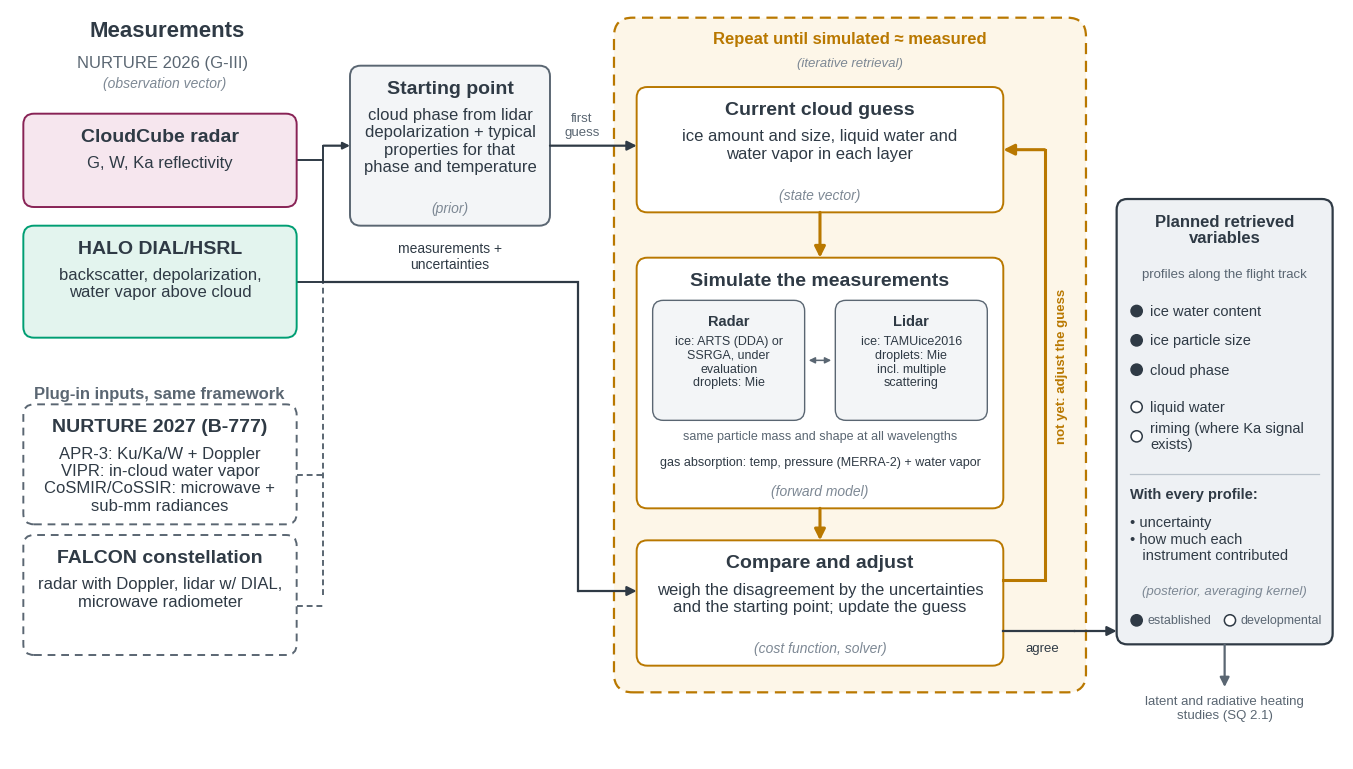

This chart was generated by the following Python code: (Note: this script raises an exception after producing the figure.)
"""Block diagram of the NURTURE radar-lidar optimal estimation (OE) framework.

Written for an audience new to OE: plain-language box titles, with the OE
term in small italics. Layout borrows the organization of CAPTIVATE Fig. 1
(Mason et al. 2023): inputs on the left, the iterative retrieval inside one
bounding box, uncertainties carried with the measurements, and the
instrument simulators drawn inside the forward-model box. NURTURE 2026 inputs
are solid; future plug-in inputs (NURTURE 2027, FALCON) are dashed.

Run ``python fig2_oe_framework_diagram.py`` to write
``fig2_oe_framework_diagram.svg`` (editable text) and a PNG preview.
"""
import matplotlib as mpl
import matplotlib.pyplot as plt
from matplotlib.patches import FancyBboxPatch, FancyArrowPatch, Circle

mpl.rcParams.update({
    "svg.fonttype": "none",
    "font.family": "sans-serif",
    "font.sans-serif": ["Arial", "Helvetica", "Liberation Sans", "DejaVu Sans"],
    "font.size": 11,
})

INK = "#2F3A45"
MUTED = "#5A6672"
TERM = "#7D8894"
LOOP = "#B97800"
STYLE = {
    "radar": dict(ec="#882255", fc="#F6E6EE"),
    "lidar": dict(ec="#009E73", fc="#E3F4EE"),
    "plugin": dict(ec=MUTED, fc="white", ls=(0, (4, 3))),
    "process": dict(ec=MUTED, fc="#F3F5F7"),
    "loop": dict(ec=LOOP, fc="white"),
    "sub": dict(ec=MUTED, fc="#F3F5F7"),
    "output": dict(ec=INK, fc="#EEF1F4"),
}


def box(ax, x0, y0, w, h, title, body=None, term=None, style="process", lw=1.4,
        title_fs=14.0, body_fs=12.0, body_dy=3.1):
    """Draw a rounded box with a bold title, body text and an OE term.

    Parameters
    ----------
    x0, y0, w, h : float
        Lower-left corner, width and height (data units).
    title : str
        Bold title at the top of the box.
    body : str, optional
        Body text, placed ``body_dy`` below the top edge.
    term : str, optional
        OE term, shown in small gray italics at the bottom.
    style : str
        Key into ``STYLE``.
    """
    s = dict(STYLE[style])
    ls = s.pop("ls", "-")
    ax.add_patch(FancyBboxPatch((x0, y0), w, h, boxstyle="round,pad=0,rounding_size=0.8",
                                lw=lw, ls=ls, zorder=2, **s))
    ax.text(x0 + w / 2, y0 + h - 1.05, title, ha="center", va="top", fontsize=title_fs,
            fontweight="bold", color=INK, zorder=3)
    if body:
        ax.text(x0 + w / 2, y0 + h - body_dy, body, ha="center", va="top",
                fontsize=body_fs, color=INK, linespacing=1.2, zorder=3)
    if term:
        ax.text(x0 + w / 2, y0 + 0.8, term, ha="center", va="bottom", fontsize=10,
                color=TERM, style="italic", zorder=3)


def arrow(ax, p0, p1, color=INK, lw=1.6, ls="-", rad=0.0, ms=14, z=4):
    """Draw a straight or gently curved arrow from ``p0`` to ``p1``."""
    ax.add_patch(FancyArrowPatch(p0, p1, arrowstyle="-|>", mutation_scale=ms, color=color,
                                 lw=lw, ls=ls, connectionstyle=f"arc3,rad={rad}",
                                 shrinkA=0, shrinkB=0, zorder=z))


def elbow(ax, pts, color=INK, lw=1.6, ms=14, z=4):
    """Draw a polyline whose last segment ends in an arrowhead."""
    xs, ys = zip(*pts)
    ax.plot(xs[:-1], ys[:-1], color=color, lw=lw, zorder=z, solid_joinstyle="miter")
    arrow(ax, pts[-2], pts[-1], color=color, lw=lw, ms=ms, z=z)


def label(ax, x, y, s, fs=9.5, color=MUTED, ha="center", va="center", **kw):
    """Place a small annotation."""
    ax.text(x, y, s, ha=ha, va=va, fontsize=fs, color=color, zorder=5, **kw)


def draw_inputs(ax):
    """Measurements column (NURTURE 2026 solid, plug-ins dashed) and their routes."""
    ax.text(6.0, 54.6, "Measurements", ha="left", va="center", fontsize=16,
            fontweight="bold", color=INK)
    ax.text(5.0, 52.2, "NURTURE 2026 (G-III)", ha="left", va="center",
            fontsize=12, color=MUTED)
    ax.text(7.0, 50.7, "(observation vector)", ha="left", va="center", fontsize=10,
            color=TERM, style="italic")
    box(ax, 1.0, 41.4, 20.5, 7.0, "CloudCube radar", "G, W, Ka reflectivity", style="radar")
    box(ax, 1.0, 31.6, 20.5, 8.4, "HALO DIAL/HSRL",
        "backscatter, depolarization,\nwater vapor above cloud", style="lidar")
    ax.plot([21.5, 23.5], [44.9, 44.9], color=INK, lw=1.4, zorder=1)
    ax.plot([21.5, 23.5], [35.8, 35.8], color=INK, lw=1.4, zorder=1)
    ax.plot([23.5, 23.5], [35.8, 46.0], color=INK, lw=1.4, zorder=1)

    ax.text(1.8, 27.4, "Plug-in inputs, same framework", ha="left", va="center",
            fontsize=12, fontweight="bold", color=MUTED)
    for y0, t, b in ((17.6, "NURTURE 2027 (B-777)", "APR-3: Ku/Ka/W + Doppler\nVIPR: in-cloud water vapor\nCoSMIR/CoSSIR: microwave +\nsub-mm radiances"),
                     (7.8, "FALCON constellation", "radar with Doppler, lidar w/ DIAL,\nmicrowave radiometer")):
        box(ax, 1.0, y0, 20.5, 9.0, t, b, style="plugin")
        ax.plot([21.5, 23.5], [y0 + 3.7, y0 + 3.7], color=MUTED, lw=1.4, ls=(0, (3, 2)),
                zorder=1)
    ax.plot([23.5, 23.5], [12.3, 35.8], color=MUTED, lw=1.4, ls=(0, (3, 2)), zorder=1)

    arrow(ax, (23.5, 46.0), (25.5, 46.0), ms=10)
    elbow(ax, [(23.5, 35.8), (42.6, 35.8), (42.6, 12.6), (47.0, 12.6)])
    label(ax, 33.0, 36.6, "measurements +\nuncertainties", fs=10, color=INK, va="bottom")


def draw_start(ax):
    """Starting-point box: phase identification plus prior knowledge."""
    box(ax, 25.5, 40.0, 15.0, 12.0, "Starting point",
        "cloud phase from lidar\ndepolarization + typical\nproperties for that\n"
        "phase and temperature", "(prior)")
    arrow(ax, (40.5, 46.0), (47.0, 46.0))
    label(ax, 42.9, 46.6, "first\nguess", fs=9.5, va="bottom")


def draw_loop(ax):
    """Iterative retrieval: guess, simulate, compare inside one bounding box."""
    ax.add_patch(FancyBboxPatch((45.3, 5.0), 35.4, 50.6,
                                boxstyle="round,pad=0,rounding_size=1.4", fc="#FCEFD6",
                                alpha=0.55, ec="none", zorder=0))
    ax.add_patch(FancyBboxPatch((45.3, 5.0), 35.4, 50.6,
                                boxstyle="round,pad=0,rounding_size=1.4", fc="none",
                                ec=LOOP, lw=1.6, ls=(0, (5, 3)), zorder=1))
    label(ax, 63.0, 54.0, "Repeat until simulated ≈ measured", fs=12, color=LOOP,
          fontweight="bold")
    label(ax, 63.0, 52.2, "(iterative retrieval)", fs=9.5, color=TERM, style="italic")

    box(ax, 47.0, 41.0, 27.5, 9.4, "Current cloud guess",
        "ice amount and size, liquid water and\nwater vapor in each layer",
        "(state vector)", style="loop")
    arrow(ax, (60.75, 41.0), (60.75, 37.6), color=LOOP, lw=2.2, ms=16)

    box(ax, 47.0, 18.8, 27.5, 18.8, "Simulate the measurements", None, "(forward model)",
        style="loop")
    box(ax, 48.2, 25.4, 11.4, 9.0, "Radar",
        "ice: ARTS (DDA) or\nSSRGA, under\nevaluation\ndroplets: Mie",
        style="sub", lw=1.0, title_fs=10.5, body_fs=9.0, body_dy=2.6)
    box(ax, 61.9, 25.4, 11.4, 9.0, "Lidar",
        "ice: TAMUice2016\ndroplets: Mie\nincl. multiple\nscattering",
        style="sub", lw=1.0, title_fs=10.5, body_fs=9.0, body_dy=2.6)
    ax.add_patch(FancyArrowPatch((59.7, 29.9), (61.8, 29.9), arrowstyle="<|-|>",
                                 mutation_scale=9, color=MUTED, lw=1.1, zorder=4))
    label(ax, 60.75, 24.2, "same particle mass and shape at all wavelengths", fs=9)
    label(ax, 60.75, 22.3, "gas absorption: temp, pressure (MERRA-2) + water vapor",
          fs=9, color=INK)
    arrow(ax, (60.75, 18.8), (60.75, 16.4), color=LOOP, lw=2.2, ms=16)

    box(ax, 47.0, 7.0, 27.5, 9.4, "Compare and adjust",
        "weigh the disagreement by the uncertainties\nand the starting point; update the guess",
        "(cost function, solver)", style="loop")
    elbow(ax, [(74.5, 13.4), (77.6, 13.4), (77.6, 45.7), (74.5, 45.7)], color=LOOP, lw=2.2,
          ms=16)
    label(ax, 78.9, 29.5, "not yet: adjust the guess", fs=9.5, color=LOOP, rotation=90,
          fontweight="bold")


def draw_outputs(ax):
    """Outputs panel: planned retrieved variables, maturity, and diagnostics."""
    x0, y0, w, h = 83.0, 8.6, 16.2, 33.4
    ax.add_patch(FancyBboxPatch((x0, y0), w, h, boxstyle="round,pad=0,rounding_size=0.8",
                                lw=1.6, zorder=2, **STYLE["output"]))
    xt = x0 + 1.0
    ax.text(x0 + w / 2, y0 + h - 1.1, "Planned retrieved\nvariables", ha="center", va="top",
            fontsize=12, fontweight="bold", color=INK, zorder=3, linespacing=1.1)
    ax.text(x0 + w / 2, y0 + h - 5.2, "profiles along the flight track", ha="center",
            va="top", fontsize=9.5, color=MUTED, zorder=3)

    def bullet(y, s, filled=True):
        ax.add_patch(Circle((xt + 0.5, y), 0.42, fc=INK if filled else "white", ec=INK,
                            lw=1.1, zorder=3))
        ax.text(xt + 1.5, y, s, ha="left", va="center", fontsize=10.5, color=INK, zorder=3)

    bullet(33.6, "ice water content")
    bullet(31.4, "ice particle size")
    bullet(29.2, "cloud phase")
    bullet(26.4, "liquid water", filled=False)
    bullet(24.2, "riming (where Ka signal\nexists)", filled=False)
    ax.plot([x0 + 1.0, x0 + w - 1.0], [21.4, 21.4], color="#B9C2CB", lw=0.9, zorder=3)
    ax.text(xt, 20.4, "With every profile:", ha="left", va="top", fontsize=10.5,
            fontweight="bold", color=INK, zorder=3)
    ax.text(xt, 18.3, "• uncertainty\n• how much each\n   instrument contributed",
            ha="left", va="top", fontsize=10.5, color=INK, linespacing=1.25, zorder=3)
    ax.add_patch(Circle((xt + 0.5, 10.4), 0.42, fc=INK, ec=INK, lw=1.1, zorder=3))
    ax.text(xt + 1.3, 10.4, "established", ha="left", va="center", fontsize=9, color=MUTED,
            zorder=3)
    ax.add_patch(Circle((xt + 7.5, 10.4), 0.42, fc="white", ec=INK, lw=1.1, zorder=3))
    ax.text(xt + 8.3, 10.4, "developmental", ha="left", va="center", fontsize=9,
            color=MUTED, zorder=3)
    ax.text(x0 + w / 2, 12.6, "(posterior, averaging kernel)", ha="center", va="center",
            fontsize=9.5, color=TERM, style="italic", zorder=3)

    elbow(ax, [(74.5, 9.6), (79.8, 9.6), (79.8, 9.6), (83.0, 9.6)])
    label(ax, 77.4, 8.8, "agree", fs=9.5, color=INK, va="top")
    arrow(ax, (91.1, 8.6), (91.1, 5.4), color=MUTED)
    label(ax, 91.1, 4.8, "latent and radiative heating\nstudies (SQ 2.1)", fs=9.5, va="top")


def main(out="figures/fig2_oe_framework_diagram"):
    """Render the diagram to SVG and PNG.

    Parameters
    ----------
    out : str
        Output file stem.
    """
    fig = plt.figure(figsize=(13.333, 7.5), facecolor="white")
    ax = fig.add_axes([0, 0, 1, 1])
    ax.set_xlim(0, 100)
    ax.set_ylim(0, 56.25)
    ax.set_aspect("equal")
    ax.axis("off")
    draw_inputs(ax)
    draw_start(ax)
    draw_loop(ax)
    draw_outputs(ax)
    fig.savefig(f"{out}.svg")
    fig.savefig(f"{out}.png", dpi=150)


if __name__ == "__main__":
    main()
